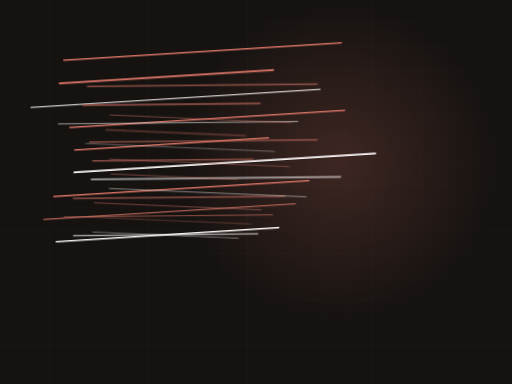
t = 0.00 s
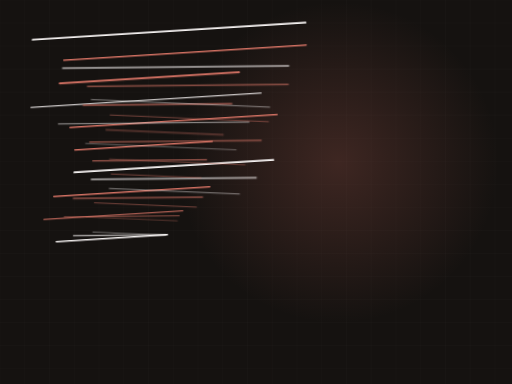
t = 1.80 s
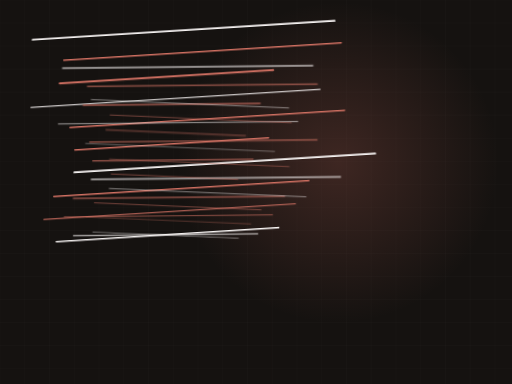
t = 2.94 s
t = 4.38 s: frame unchanged from t = 2.94 s, image omitted
t = 7.25 s: frame unchanged from t = 2.94 s, image omitted
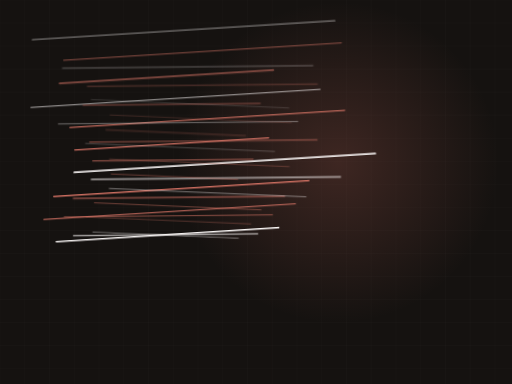
t = 8.68 s

The animated SVG that drew these frames (rendered in a browser with its animation timeline set to each time). Animation: 1 CSS @keyframes rule; frames cover the first 8.68 s, repeats indefinitely.

<svg xmlns="http://www.w3.org/2000/svg" viewBox="0 0 1200 900" width="1200" height="900" role="img" aria-label="roofing motion graphic"><style>.dw{stroke-dasharray:100;stroke-dashoffset:100;animation:dw 9.56s ease-in-out infinite}@keyframes dw{0%{stroke-dashoffset:100}24%{stroke-dashoffset:0}84%{stroke-dashoffset:0;opacity:1}95%{stroke-dashoffset:0;opacity:0}100%{stroke-dashoffset:100;opacity:0}}@media (prefers-reduced-motion: reduce){*{animation:none!important}.dw{stroke-dashoffset:0!important}.st,.rise,.rg,.sw,.ln{opacity:1!important;transform:none!important}}/*rest-state*/.dw{stroke-dashoffset:0;opacity:1}</style><rect width="1200" height="900" fill="#151210"/><line x1="0" y1="0" x2="0" y2="900" stroke="#f7f4f3" stroke-width="1" opacity=".03"/><line x1="58" y1="0" x2="58" y2="900" stroke="#f7f4f3" stroke-width="1" opacity=".03"/><line x1="116" y1="0" x2="116" y2="900" stroke="#f7f4f3" stroke-width="1" opacity=".03"/><line x1="174" y1="0" x2="174" y2="900" stroke="#f7f4f3" stroke-width="1" opacity=".03"/><line x1="232" y1="0" x2="232" y2="900" stroke="#f7f4f3" stroke-width="1" opacity=".03"/><line x1="290" y1="0" x2="290" y2="900" stroke="#f7f4f3" stroke-width="1" opacity=".03"/><line x1="348" y1="0" x2="348" y2="900" stroke="#f7f4f3" stroke-width="1" opacity=".03"/><line x1="406" y1="0" x2="406" y2="900" stroke="#f7f4f3" stroke-width="1" opacity=".03"/><line x1="464" y1="0" x2="464" y2="900" stroke="#f7f4f3" stroke-width="1" opacity=".03"/><line x1="522" y1="0" x2="522" y2="900" stroke="#f7f4f3" stroke-width="1" opacity=".03"/><line x1="580" y1="0" x2="580" y2="900" stroke="#f7f4f3" stroke-width="1" opacity=".03"/><line x1="638" y1="0" x2="638" y2="900" stroke="#f7f4f3" stroke-width="1" opacity=".03"/><line x1="696" y1="0" x2="696" y2="900" stroke="#f7f4f3" stroke-width="1" opacity=".03"/><line x1="754" y1="0" x2="754" y2="900" stroke="#f7f4f3" stroke-width="1" opacity=".03"/><line x1="812" y1="0" x2="812" y2="900" stroke="#f7f4f3" stroke-width="1" opacity=".03"/><line x1="870" y1="0" x2="870" y2="900" stroke="#f7f4f3" stroke-width="1" opacity=".03"/><line x1="928" y1="0" x2="928" y2="900" stroke="#f7f4f3" stroke-width="1" opacity=".03"/><line x1="986" y1="0" x2="986" y2="900" stroke="#f7f4f3" stroke-width="1" opacity=".03"/><line x1="1044" y1="0" x2="1044" y2="900" stroke="#f7f4f3" stroke-width="1" opacity=".03"/><line x1="1102" y1="0" x2="1102" y2="900" stroke="#f7f4f3" stroke-width="1" opacity=".03"/><line x1="1160" y1="0" x2="1160" y2="900" stroke="#f7f4f3" stroke-width="1" opacity=".03"/><line x1="0" y1="0" x2="1200" y2="0" stroke="#f7f4f3" stroke-width="1" opacity=".03"/><line x1="0" y1="54" x2="1200" y2="54" stroke="#f7f4f3" stroke-width="1" opacity=".03"/><line x1="0" y1="108" x2="1200" y2="108" stroke="#f7f4f3" stroke-width="1" opacity=".03"/><line x1="0" y1="162" x2="1200" y2="162" stroke="#f7f4f3" stroke-width="1" opacity=".03"/><line x1="0" y1="216" x2="1200" y2="216" stroke="#f7f4f3" stroke-width="1" opacity=".03"/><line x1="0" y1="270" x2="1200" y2="270" stroke="#f7f4f3" stroke-width="1" opacity=".03"/><line x1="0" y1="324" x2="1200" y2="324" stroke="#f7f4f3" stroke-width="1" opacity=".03"/><line x1="0" y1="378" x2="1200" y2="378" stroke="#f7f4f3" stroke-width="1" opacity=".03"/><line x1="0" y1="432" x2="1200" y2="432" stroke="#f7f4f3" stroke-width="1" opacity=".03"/><line x1="0" y1="486" x2="1200" y2="486" stroke="#f7f4f3" stroke-width="1" opacity=".03"/><line x1="0" y1="540" x2="1200" y2="540" stroke="#f7f4f3" stroke-width="1" opacity=".03"/><line x1="0" y1="594" x2="1200" y2="594" stroke="#f7f4f3" stroke-width="1" opacity=".03"/><line x1="0" y1="648" x2="1200" y2="648" stroke="#f7f4f3" stroke-width="1" opacity=".03"/><line x1="0" y1="702" x2="1200" y2="702" stroke="#f7f4f3" stroke-width="1" opacity=".03"/><line x1="0" y1="756" x2="1200" y2="756" stroke="#f7f4f3" stroke-width="1" opacity=".03"/><line x1="0" y1="810" x2="1200" y2="810" stroke="#f7f4f3" stroke-width="1" opacity=".03"/><line x1="0" y1="864" x2="1200" y2="864" stroke="#f7f4f3" stroke-width="1" opacity=".03"/><defs><radialGradient id="g"><stop offset="0%" stop-color="#cf6f61" stop-opacity=".22"/><stop offset="100%" stop-color="#cf6f61" stop-opacity="0"/></radialGradient></defs><circle cx="792" cy="381" r="377" fill="url(#g)"/><g opacity="1.00" transform="translate(-90,-120) scale(0.92) rotate(-3.58 600 460)"><path class="dw" d="M196,206 L967,206" pathLength="100" stroke="#f7f4f3" stroke-width="4.3" opacity="0.76" fill="none" stroke-linecap="round" stroke-linejoin="round" style="animation-delay:0.00s"/><path class="dw" d="M272,263 L980,263" pathLength="100" stroke="#cf6f61" stroke-width="3.8" opacity="0.93" fill="none" stroke-linecap="round" stroke-linejoin="round" style="animation-delay:0.07s"/><path class="dw" d="M258,321 L803,321" pathLength="100" stroke="#cf6f61" stroke-width="5.0" opacity="0.66" fill="none" stroke-linecap="round" stroke-linejoin="round" style="animation-delay:0.14s"/><path class="dw" d="M181,378 L919,378" pathLength="100" stroke="#f7f4f3" stroke-width="2.6" opacity="0.96" fill="none" stroke-linecap="round" stroke-linejoin="round" style="animation-delay:0.22s"/><path class="dw" d="M277,435 L978,435" pathLength="100" stroke="#cf6f61" stroke-width="3.4" opacity="0.63" fill="none" stroke-linecap="round" stroke-linejoin="round" style="animation-delay:0.29s"/><path class="dw" d="M286,493 L780,493" pathLength="100" stroke="#cf6f61" stroke-width="4.0" opacity="0.65" fill="none" stroke-linecap="round" stroke-linejoin="round" style="animation-delay:0.36s"/><path class="dw" d="M281,550 L1049,550" pathLength="100" stroke="#f7f4f3" stroke-width="4.6" opacity="0.99" fill="none" stroke-linecap="round" stroke-linejoin="round" style="animation-delay:0.43s"/><path class="dw" d="M225,608 L876,608" pathLength="100" stroke="#cf6f61" stroke-width="3.9" opacity="0.70" fill="none" stroke-linecap="round" stroke-linejoin="round" style="animation-delay:0.50s"/><path class="dw" d="M196,665 L838,665" pathLength="100" stroke="#cf6f61" stroke-width="2.7" opacity="0.88" fill="none" stroke-linecap="round" stroke-linejoin="round" style="animation-delay:0.58s"/><path class="dw" d="M224,723 L792,723" pathLength="100" stroke="#f7f4f3" stroke-width="3.4" opacity="0.67" fill="none" stroke-linecap="round" stroke-linejoin="round" style="animation-delay:0.65s"/></g><g opacity="0.74" transform="translate(0,0) scale(0.76) rotate(-0.58 600 460)"><path class="dw" d="M196,206 L967,206" pathLength="100" stroke="#f7f4f3" stroke-width="4.3" opacity="0.76" fill="none" stroke-linecap="round" stroke-linejoin="round" style="animation-delay:0.00s"/><path class="dw" d="M272,263 L980,263" pathLength="100" stroke="#cf6f61" stroke-width="3.8" opacity="0.93" fill="none" stroke-linecap="round" stroke-linejoin="round" style="animation-delay:0.07s"/><path class="dw" d="M258,321 L803,321" pathLength="100" stroke="#cf6f61" stroke-width="5.0" opacity="0.66" fill="none" stroke-linecap="round" stroke-linejoin="round" style="animation-delay:0.14s"/><path class="dw" d="M181,378 L919,378" pathLength="100" stroke="#f7f4f3" stroke-width="2.6" opacity="0.96" fill="none" stroke-linecap="round" stroke-linejoin="round" style="animation-delay:0.22s"/><path class="dw" d="M277,435 L978,435" pathLength="100" stroke="#cf6f61" stroke-width="3.4" opacity="0.63" fill="none" stroke-linecap="round" stroke-linejoin="round" style="animation-delay:0.29s"/><path class="dw" d="M286,493 L780,493" pathLength="100" stroke="#cf6f61" stroke-width="4.0" opacity="0.65" fill="none" stroke-linecap="round" stroke-linejoin="round" style="animation-delay:0.36s"/><path class="dw" d="M281,550 L1049,550" pathLength="100" stroke="#f7f4f3" stroke-width="4.6" opacity="0.99" fill="none" stroke-linecap="round" stroke-linejoin="round" style="animation-delay:0.43s"/><path class="dw" d="M225,608 L876,608" pathLength="100" stroke="#cf6f61" stroke-width="3.9" opacity="0.70" fill="none" stroke-linecap="round" stroke-linejoin="round" style="animation-delay:0.50s"/><path class="dw" d="M196,665 L838,665" pathLength="100" stroke="#cf6f61" stroke-width="2.7" opacity="0.88" fill="none" stroke-linecap="round" stroke-linejoin="round" style="animation-delay:0.58s"/><path class="dw" d="M224,723 L792,723" pathLength="100" stroke="#f7f4f3" stroke-width="3.4" opacity="0.67" fill="none" stroke-linecap="round" stroke-linejoin="round" style="animation-delay:0.65s"/></g><g opacity="0.48" transform="translate(90,120) scale(0.60) rotate(2.42 600 460)"><path class="dw" d="M196,206 L967,206" pathLength="100" stroke="#f7f4f3" stroke-width="4.3" opacity="0.76" fill="none" stroke-linecap="round" stroke-linejoin="round" style="animation-delay:0.00s"/><path class="dw" d="M272,263 L980,263" pathLength="100" stroke="#cf6f61" stroke-width="3.8" opacity="0.93" fill="none" stroke-linecap="round" stroke-linejoin="round" style="animation-delay:0.07s"/><path class="dw" d="M258,321 L803,321" pathLength="100" stroke="#cf6f61" stroke-width="5.0" opacity="0.66" fill="none" stroke-linecap="round" stroke-linejoin="round" style="animation-delay:0.14s"/><path class="dw" d="M181,378 L919,378" pathLength="100" stroke="#f7f4f3" stroke-width="2.6" opacity="0.96" fill="none" stroke-linecap="round" stroke-linejoin="round" style="animation-delay:0.22s"/><path class="dw" d="M277,435 L978,435" pathLength="100" stroke="#cf6f61" stroke-width="3.4" opacity="0.63" fill="none" stroke-linecap="round" stroke-linejoin="round" style="animation-delay:0.29s"/><path class="dw" d="M286,493 L780,493" pathLength="100" stroke="#cf6f61" stroke-width="4.0" opacity="0.65" fill="none" stroke-linecap="round" stroke-linejoin="round" style="animation-delay:0.36s"/><path class="dw" d="M281,550 L1049,550" pathLength="100" stroke="#f7f4f3" stroke-width="4.6" opacity="0.99" fill="none" stroke-linecap="round" stroke-linejoin="round" style="animation-delay:0.43s"/><path class="dw" d="M225,608 L876,608" pathLength="100" stroke="#cf6f61" stroke-width="3.9" opacity="0.70" fill="none" stroke-linecap="round" stroke-linejoin="round" style="animation-delay:0.50s"/><path class="dw" d="M196,665 L838,665" pathLength="100" stroke="#cf6f61" stroke-width="2.7" opacity="0.88" fill="none" stroke-linecap="round" stroke-linejoin="round" style="animation-delay:0.58s"/><path class="dw" d="M224,723 L792,723" pathLength="100" stroke="#f7f4f3" stroke-width="3.4" opacity="0.67" fill="none" stroke-linecap="round" stroke-linejoin="round" style="animation-delay:0.65s"/></g></svg>
